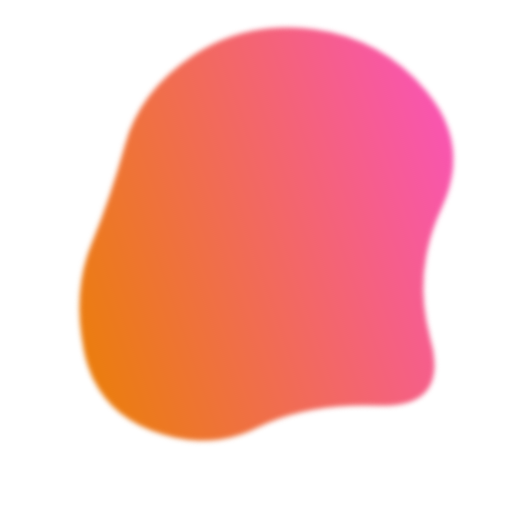
t = 0.00 s
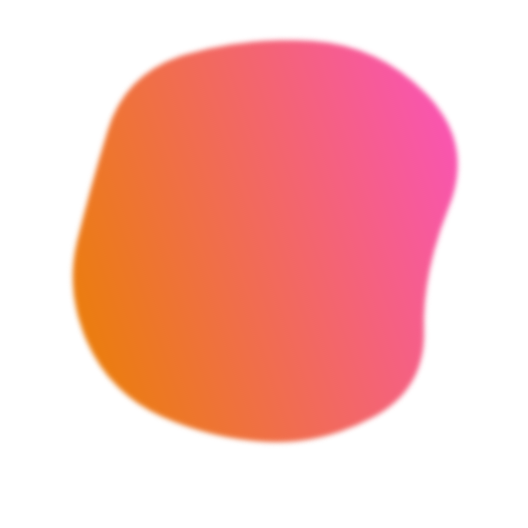
t = 1.37 s
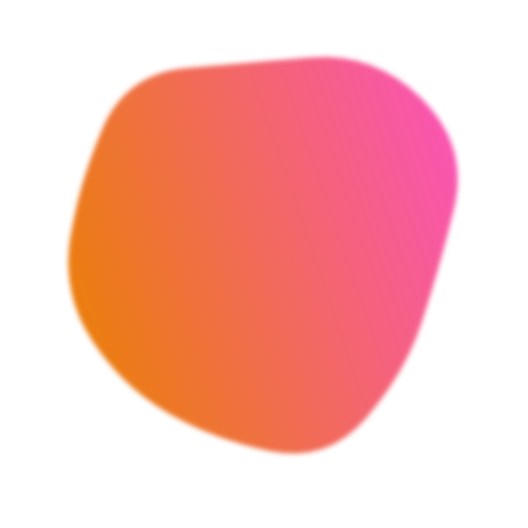
t = 3.43 s
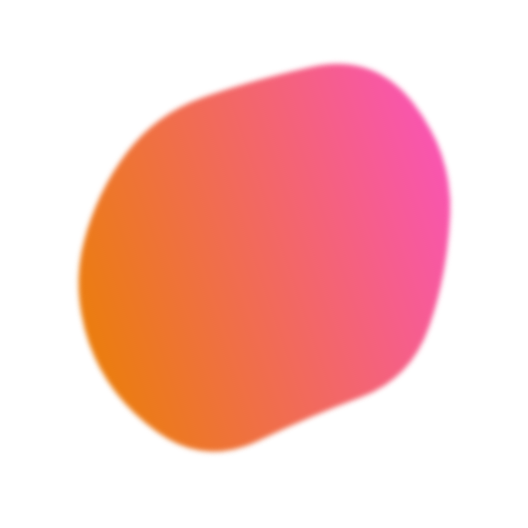
t = 4.80 s
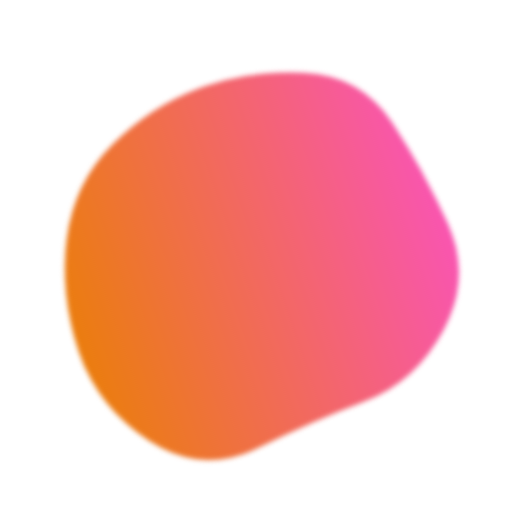
t = 6.85 s
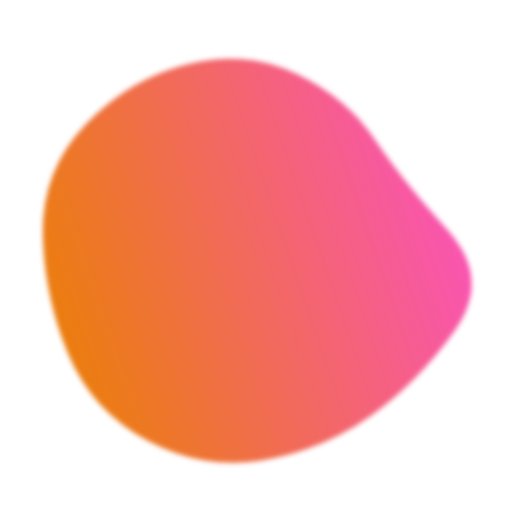
t = 8.22 s

The animated SVG that drew these frames (rendered in a browser with its animation timeline set to each time). Animation: 1 SMIL element (animate=1); frames cover the first 8.22 s, repeats indefinitely.

<svg version="1.1" xmlns="http://www.w3.org/2000/svg" viewBox="0 0 500 500" width="100%" id="blobSvg" style="opacity: 1;" transform="rotate(71)" filter="blur(2.4px)">
                        <defs>
                        <linearGradient id="gradient" x1="0%" y1="0%" x2="0%" y2="100%">
                            <stop offset="0%" style="stop-color: rgb(249, 85, 176);"></stop>
                            <stop offset="100%" style="stop-color: rgb(235, 125, 14);"></stop>
                        </linearGradient>
                        </defs>
                        
                    <path id="blob" fill="url(#gradient)" style="opacity: 1;"><animate attributeName="d" dur="13.7s" repeatCount="indefinite" values="M409,303.5Q416,357,378,402Q340,447,282,439Q224,431,187,398.5Q150,366,105.5,335.5Q61,305,45,245Q29,185,59,124.5Q89,64,152.5,40Q216,16,265,63.5Q314,111,383,115.5Q452,120,427,185Q402,250,409,303.5Z;M440.79254,295.90011Q393.21514,341.80021,357.53347,375.20746Q321.85181,408.61471,271.82218,427.01866Q221.79254,445.4226,171.55544,422.09659Q121.31834,398.77057,68.79254,358.84083Q16.26674,318.91109,38.15202,256.60373Q60.03731,194.29637,79.65586,134.88912Q99.27441,75.48187,157.19648,42.12622Q215.11855,8.77057,268.67782,50.11855Q322.2371,91.46653,362.16684,121.87761Q402.09659,152.2887,445.23326,201.14435Q488.36994,250,440.79254,295.90011Z;M415.01911,310.8863Q439.5452,371.7726,388.0904,405.2945Q336.6356,438.8164,280.7726,433.452Q224.9096,428.08761,185.95759,398.74511Q147.00559,369.40261,129.05219,330.15471Q111.09878,290.9068,102.89189,247.863Q94.68499,204.8192,97.4315,140.3164Q100.17801,75.81361,160.4068,60.51771Q220.6356,45.22181,275.226,60.1356Q329.8164,75.04939,372.9534,109.3658Q416.0904,143.6822,403.29171,196.8411Q390.49301,250,415.01911,310.8863Z;M440.89145,308.17188Q431.49014,366.34375,386.51892,408.54441Q341.5477,450.74507,280.86143,454.67188Q220.17516,458.59868,161.4046,439.6065Q102.63404,420.61431,74.24712,365.23068Q45.86019,309.84704,51.25164,251.37253Q56.64309,192.89803,94.98232,154.25946Q133.32155,115.62089,180.13528,103.21957Q226.94901,90.81826,286.5366,64.96012Q346.12418,39.10197,382.33594,90.33923Q418.5477,141.57648,434.42023,195.78824Q450.29277,250,440.89145,308.17188Z;M437.20545,311.82292Q441.89352,373.64584,380.77431,387.66608Q319.65509,401.68633,271.82754,416.34317Q224,431,184.22569,401.27431Q144.45139,371.54861,81.45601,344.74769Q18.46064,317.94676,58.87153,261.64584Q99.28242,205.34491,102.46413,144.38253Q105.64584,83.42014,164.05961,69.5926Q222.47338,55.76506,274.24769,69.97338Q326.02199,84.18171,376.989,109.95139Q427.95601,135.72107,430.23669,192.86053Q432.51737,250,437.20545,311.82292Z;M409,303.5Q416,357,378,402Q340,447,282,439Q224,431,187,398.5Q150,366,105.5,335.5Q61,305,45,245Q29,185,59,124.5Q89,64,152.5,40Q216,16,265,63.5Q314,111,383,115.5Q452,120,427,185Q402,250,409,303.5Z"></animate></path></svg>